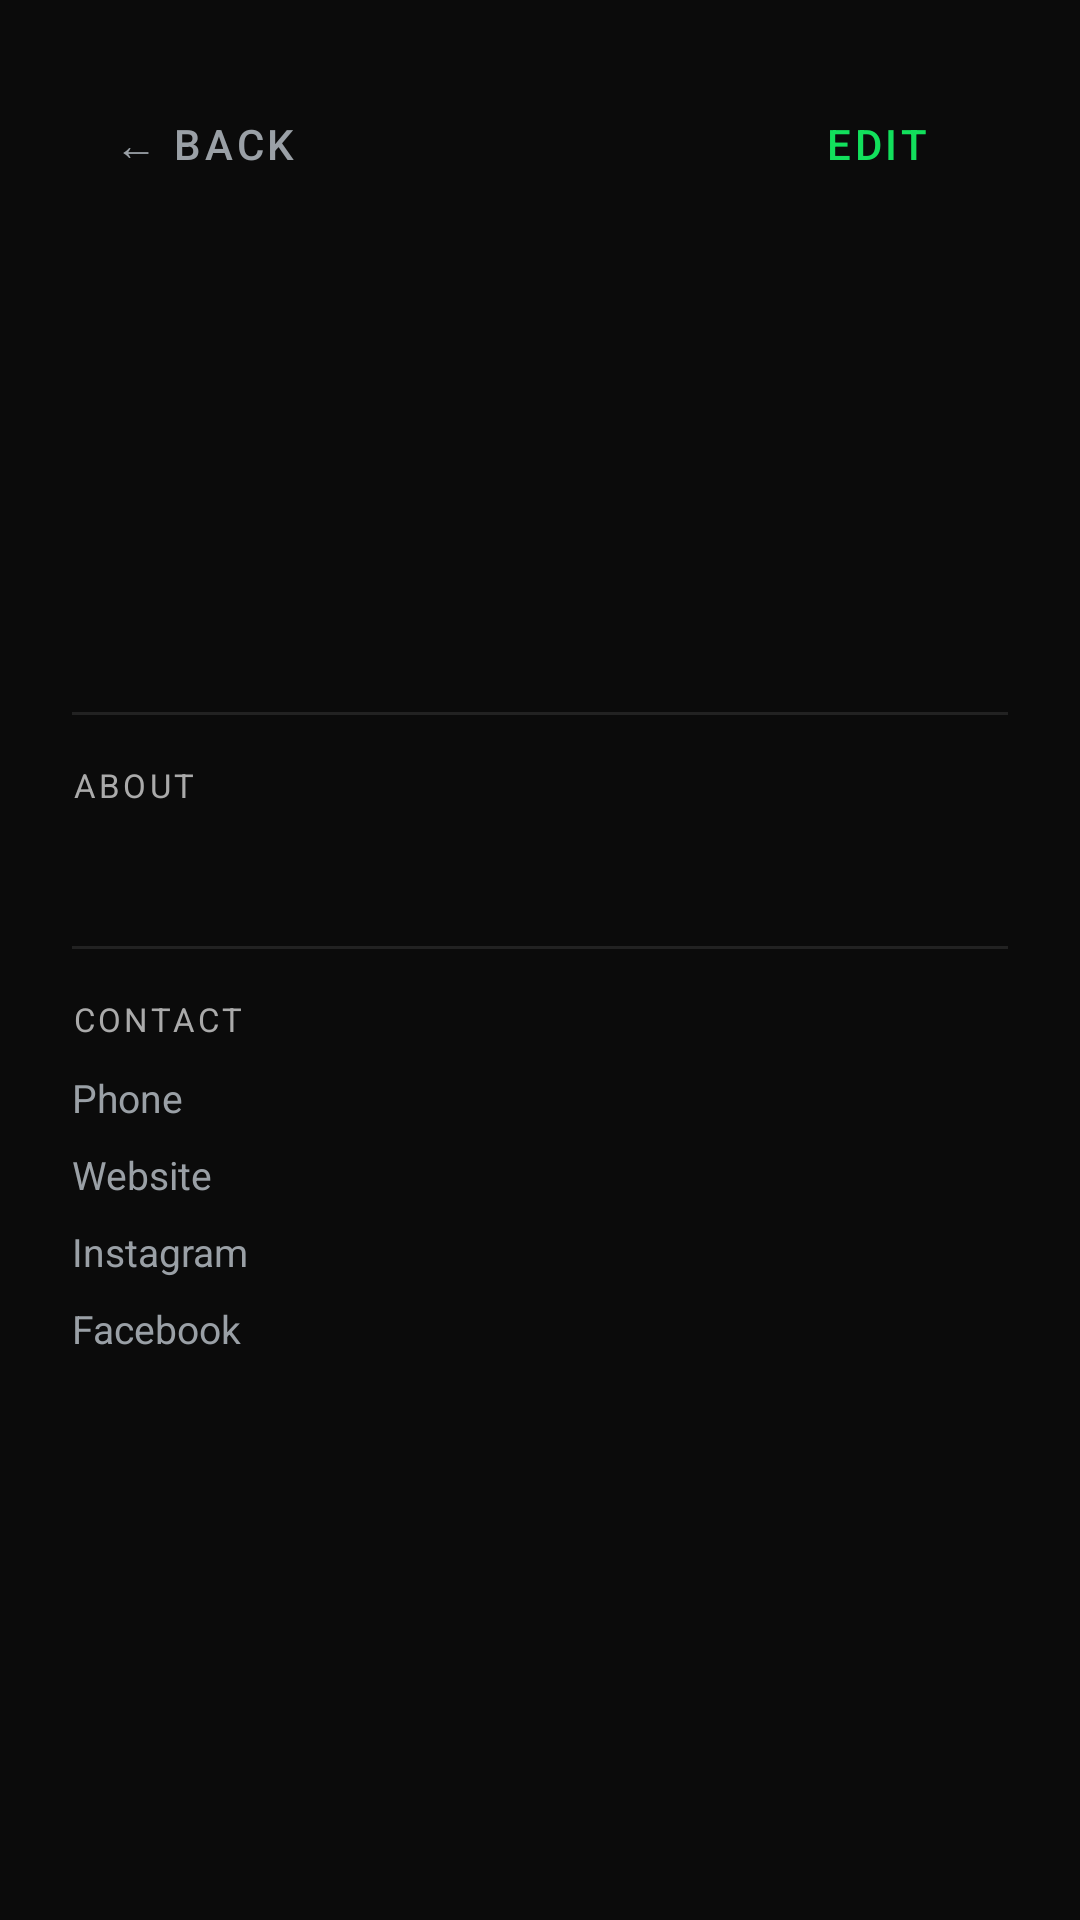

The Android layout XML behind this screen, and the referenced resources:
<!-- AndroidManifest.xml: application theme Theme.Giggy.Dark -->
<!-- res/layout/activity_view_venue_profile.xml -->
<?xml version="1.0" encoding="utf-8"?>
<ScrollView xmlns:android="http://schemas.android.com/apk/res/android"
    xmlns:app="http://schemas.android.com/apk/res-auto"
    android:layout_width="match_parent"
    android:layout_height="match_parent"
    android:background="@color/giggy_black"
    android:fillViewport="true">

    <LinearLayout
        android:layout_width="match_parent"
        android:layout_height="wrap_content"
        android:orientation="vertical"
        android:padding="24dp">

        <LinearLayout
            android:layout_width="match_parent"
            android:layout_height="wrap_content"
            android:orientation="horizontal"
            android:layout_marginBottom="16dp">
            <Button android:id="@+id/btnBack"
                style="@style/Widget.MaterialComponents.Button.TextButton"
                android:layout_width="wrap_content"
                android:layout_height="wrap_content"
                android:text="← Back"
                android:textColor="@color/giggy_hint"/>
            <Space android:layout_width="0dp" android:layout_height="0dp" android:layout_weight="1"/>
            <Button android:id="@+id/btnEditProfile"
                style="@style/Widget.MaterialComponents.Button.OutlinedButton"
                android:layout_width="wrap_content"
                android:layout_height="wrap_content"
                android:text="Edit"
                android:textColor="@color/giggy_green"
                app:strokeColor="@color/giggy_green"/>
        </LinearLayout>

        <TextView android:id="@+id/tvVenueName"
            android:layout_width="match_parent"
            android:layout_height="wrap_content"
            android:textColor="@color/giggy_text"
            android:textSize="28sp"
            android:textStyle="bold"
            android:layout_marginBottom="4dp"/>

        <TextView android:id="@+id/tvVenueType"
            android:layout_width="match_parent"
            android:layout_height="wrap_content"
            android:textColor="@color/giggy_green"
            android:textSize="14sp"
            android:textStyle="bold"
            android:layout_marginBottom="4dp"/>

        <TextView android:id="@+id/tvLocation"
            android:layout_width="match_parent"
            android:layout_height="wrap_content"
            android:textColor="@color/giggy_hint"
            android:textSize="14sp"
            android:layout_marginBottom="4dp"/>

        <TextView android:id="@+id/tvCapacity"
            android:layout_width="match_parent"
            android:layout_height="wrap_content"
            android:textColor="@color/giggy_hint"
            android:textSize="14sp"
            android:layout_marginBottom="8dp"/>

        <TextView android:id="@+id/tvRating"
            android:layout_width="match_parent"
            android:layout_height="wrap_content"
            android:textColor="@color/giggy_green"
            android:textSize="14sp"
            android:layout_marginBottom="16dp"/>

        <View android:layout_width="match_parent" android:layout_height="1dp"
            android:background="#222222" android:layout_marginBottom="16dp"/>

        <TextView
            android:layout_width="match_parent"
            android:layout_height="wrap_content"
            android:text="About"
            android:textColor="#AAAAAA"
            android:textSize="11sp"
            android:textAllCaps="true"
            android:letterSpacing="0.1"
            android:layout_marginBottom="6dp"/>

        <TextView android:id="@+id/tvDescription"
            android:layout_width="match_parent"
            android:layout_height="wrap_content"
            android:textColor="@color/giggy_text"
            android:textSize="15sp"
            android:lineSpacingExtra="4dp"
            android:layout_marginBottom="20dp"/>

        <View android:layout_width="match_parent" android:layout_height="1dp"
            android:background="#222222" android:layout_marginBottom="16dp"/>

        <TextView
            android:layout_width="match_parent"
            android:layout_height="wrap_content"
            android:text="Contact"
            android:textColor="#AAAAAA"
            android:textSize="11sp"
            android:textAllCaps="true"
            android:letterSpacing="0.1"
            android:layout_marginBottom="10dp"/>

        <LinearLayout android:id="@+id/rowPhone"
            android:layout_width="match_parent" android:layout_height="wrap_content"
            android:orientation="horizontal" android:layout_marginBottom="8dp">
            <TextView android:layout_width="80dp" android:layout_height="wrap_content"
                android:text="Phone" android:textColor="@color/giggy_hint" android:textSize="13sp"/>
            <TextView android:id="@+id/tvPhone"
                android:layout_width="wrap_content" android:layout_height="wrap_content"
                android:textColor="@color/giggy_text" android:textSize="13sp"/>
        </LinearLayout>

        <LinearLayout android:id="@+id/rowWebsite"
            android:layout_width="match_parent" android:layout_height="wrap_content"
            android:orientation="horizontal" android:layout_marginBottom="8dp">
            <TextView android:layout_width="80dp" android:layout_height="wrap_content"
                android:text="Website" android:textColor="@color/giggy_hint" android:textSize="13sp"/>
            <TextView android:id="@+id/tvWebsite"
                android:layout_width="wrap_content" android:layout_height="wrap_content"
                android:textColor="@color/giggy_green" android:textSize="13sp"/>
        </LinearLayout>

        <LinearLayout android:id="@+id/rowInstagram"
            android:layout_width="match_parent" android:layout_height="wrap_content"
            android:orientation="horizontal" android:layout_marginBottom="8dp">
            <TextView android:layout_width="80dp" android:layout_height="wrap_content"
                android:text="Instagram" android:textColor="@color/giggy_hint" android:textSize="13sp"/>
            <TextView android:id="@+id/tvInstagram"
                android:layout_width="wrap_content" android:layout_height="wrap_content"
                android:textColor="@color/giggy_green" android:textSize="13sp"/>
        </LinearLayout>

        <LinearLayout android:id="@+id/rowFacebook"
            android:layout_width="match_parent" android:layout_height="wrap_content"
            android:orientation="horizontal" android:layout_marginBottom="8dp">
            <TextView android:layout_width="80dp" android:layout_height="wrap_content"
                android:text="Facebook" android:textColor="@color/giggy_hint" android:textSize="13sp"/>
            <TextView android:id="@+id/tvFacebook"
                android:layout_width="wrap_content" android:layout_height="wrap_content"
                android:textColor="@color/giggy_green" android:textSize="13sp"/>
        </LinearLayout>

        
        <Button android:id="@+id/btnMessageProfile"
            android:layout_width="match_parent"
            android:layout_height="56dp"
            android:text="💬 Send Message"
            android:textColor="@color/giggy_black"
            android:background="@drawable/green_button"
            android:layout_marginTop="24dp"
            android:visibility="gone"/>

    </LinearLayout>
</ScrollView>
<!-- resources referenced by this layout -->
<resources>
  <color name="giggy_black">#0B0B0B</color>
  <color name="giggy_green">#12E05C</color>
  <color name="giggy_hint">#9AA0A6</color>
  <color name="giggy_text">#FFFFFF</color>
  <!-- drawable green_button (drawable) -->
  <shape xmlns:android="http://schemas.android.com/apk/res/android" android:shape="rectangle">
      <corners android:radius="@dimen/radius_lg"/>
      <solid android:color="@color/giggy_green"/>
  </shape>
  <style name="Theme.Giggy.Dark" parent="Theme.MaterialComponents.DayNight.NoActionBar">
          <item name="colorPrimary">@color/giggy_green</item>
          <item name="colorOnPrimary">@color/giggy_black</item>
          <item name="android:statusBarColor">@color/giggy_black</item>
          <item name="android:navigationBarColor">@color/giggy_black</item>
          <item name="android:windowBackground">@color/giggy_black</item>
          <item name="android:textColor">@color/giggy_text</item>
      </style>
  <dimen name="radius_lg">24dp</dimen>
</resources>
